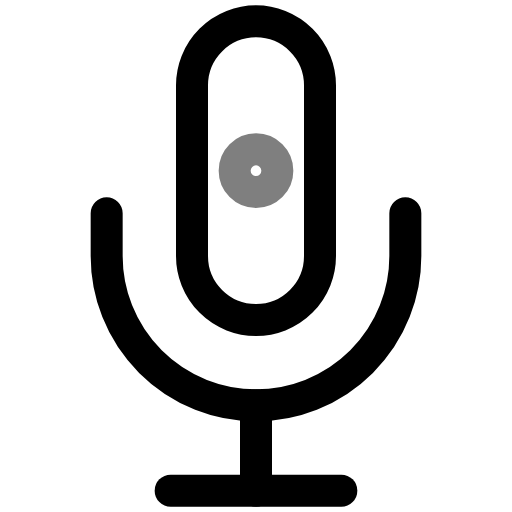
t = 0.00 s
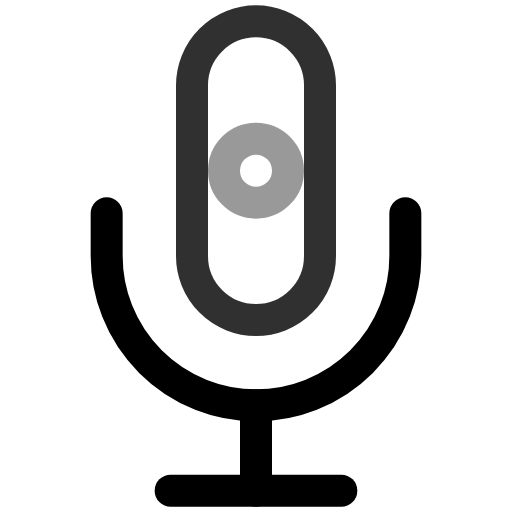
t = 0.25 s
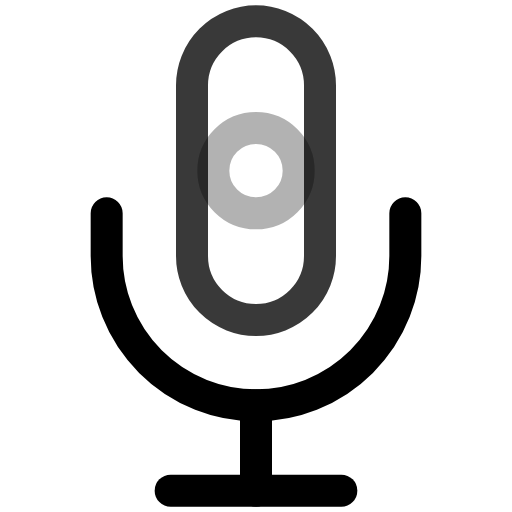
t = 0.50 s
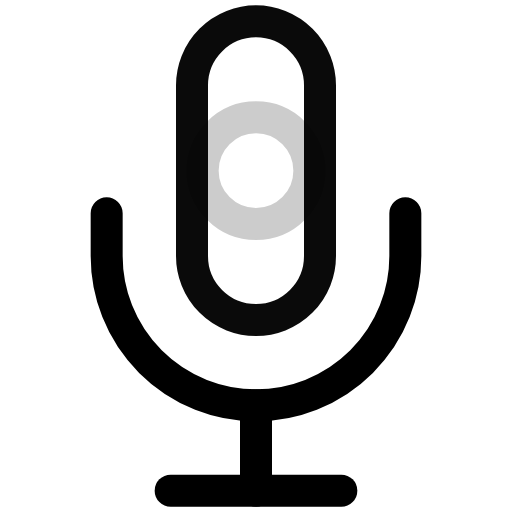
t = 0.75 s
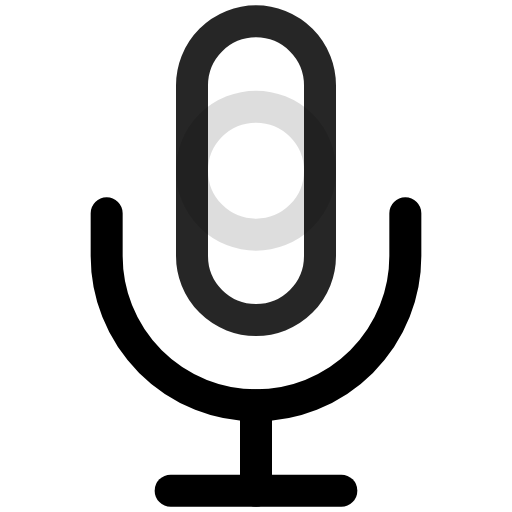
t = 1.00 s
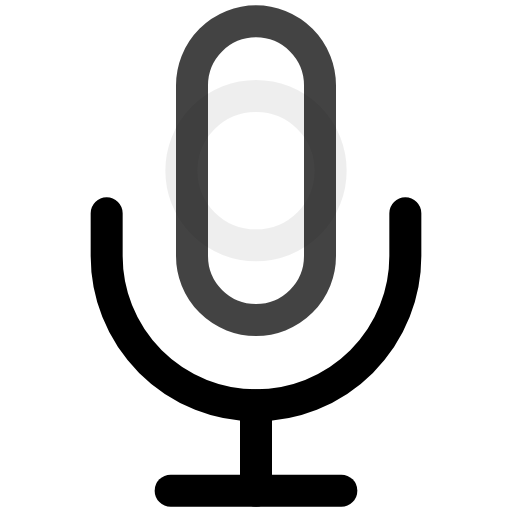
t = 1.25 s

The animated SVG that drew these frames (rendered in a browser with its animation timeline set to each time). Animation: 3 SMIL elements (animate=3); one cycle of 1.50 s, repeats indefinitely.

<svg viewBox="0 0 24 24" width="24" height="24" fill="none" stroke="currentColor" stroke-width="1.5" stroke-linecap="round" stroke-linejoin="round" xmlns="http://www.w3.org/2000/svg">
  <path d="M12 1a3 3 0 0 0-3 3v8a3 3 0 0 0 6 0V4a3 3 0 0 0-3-3z">
    <animate attributeName="opacity" values="1;0.7;1" dur="0.8s" repeatCount="indefinite"/>
  </path>
  <path d="M19 10v2a7 7 0 0 1-14 0v-2"/>
  <line x1="12" y1="19" x2="12" y2="23"/>
  <line x1="8" y1="23" x2="16" y2="23"/>
  <circle cx="12" cy="8" r="1" opacity="0.5">
    <animate attributeName="r" values="1;2;3;4" dur="1.5s" repeatCount="indefinite"/>
    <animate attributeName="opacity" values="0.5;0.2;0" dur="1.5s" repeatCount="indefinite"/>
  </circle>
</svg>
